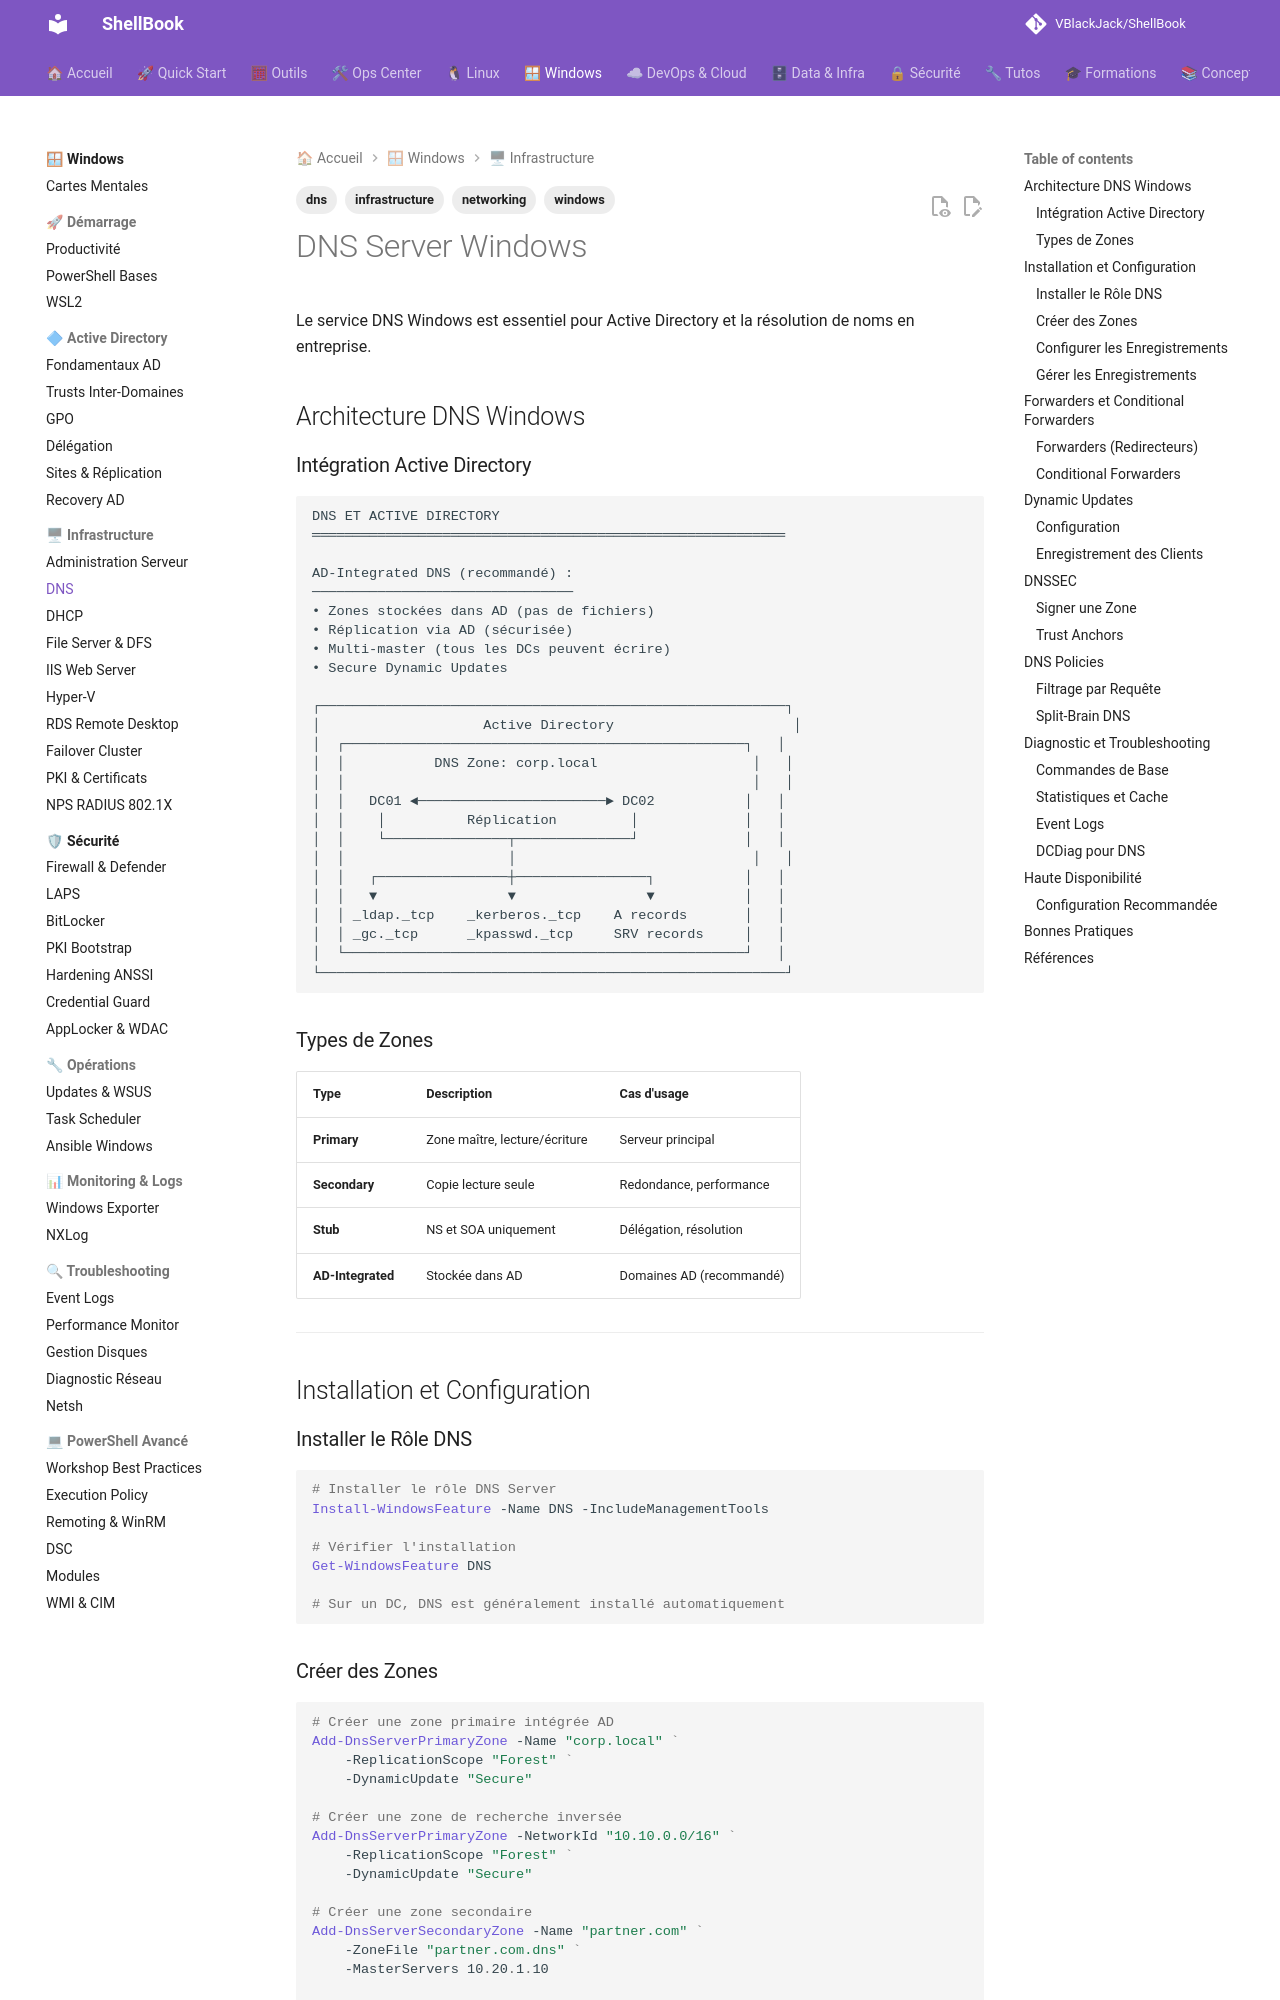

repository: VBlackJack/ShellBook · page: windows/dns-server/index.html · generator: mkdocs

---
tags:
  - windows
  - dns
  - infrastructure
  - networking
---

# DNS Server Windows

Le service DNS Windows est essentiel pour Active Directory et la résolution de noms en entreprise.

## Architecture DNS Windows

### Intégration Active Directory

```text
DNS ET ACTIVE DIRECTORY
══════════════════════════════════════════════════════════

AD-Integrated DNS (recommandé) :
────────────────────────────────
• Zones stockées dans AD (pas de fichiers)
• Réplication via AD (sécurisée)
• Multi-master (tous les DCs peuvent écrire)
• Secure Dynamic Updates

┌─────────────────────────────────────────────────────────┐
│                    Active Directory                      │
│  ┌─────────────────────────────────────────────────┐   │
│  │           DNS Zone: corp.local                   │   │
│  │                                                  │   │
│  │   DC01 ◄───────────────────────► DC02           │   │
│  │    │          Réplication         │             │   │
│  │    └───────────────┬──────────────┘             │   │
│  │                    │                             │   │
│  │   ┌────────────────┼────────────────┐           │   │
│  │   ▼                ▼                ▼           │   │
│  │ _ldap._tcp    _kerberos._tcp    A records       │   │
│  │ _gc._tcp      _kpasswd._tcp     SRV records     │   │
│  └─────────────────────────────────────────────────┘   │
└─────────────────────────────────────────────────────────┘
```

### Types de Zones

| Type | Description | Cas d'usage |
|------|-------------|-------------|
| **Primary** | Zone maître, lecture/écriture | Serveur principal |
| **Secondary** | Copie lecture seule | Redondance, performance |
| **Stub** | NS et SOA uniquement | Délégation, résolution |
| **AD-Integrated** | Stockée dans AD | Domaines AD (recommandé) |

---

## Installation et Configuration

### Installer le Rôle DNS

```powershell
# Installer le rôle DNS Server
Install-WindowsFeature -Name DNS -IncludeManagementTools

# Vérifier l'installation
Get-WindowsFeature DNS

# Sur un DC, DNS est généralement installé automatiquement
```
